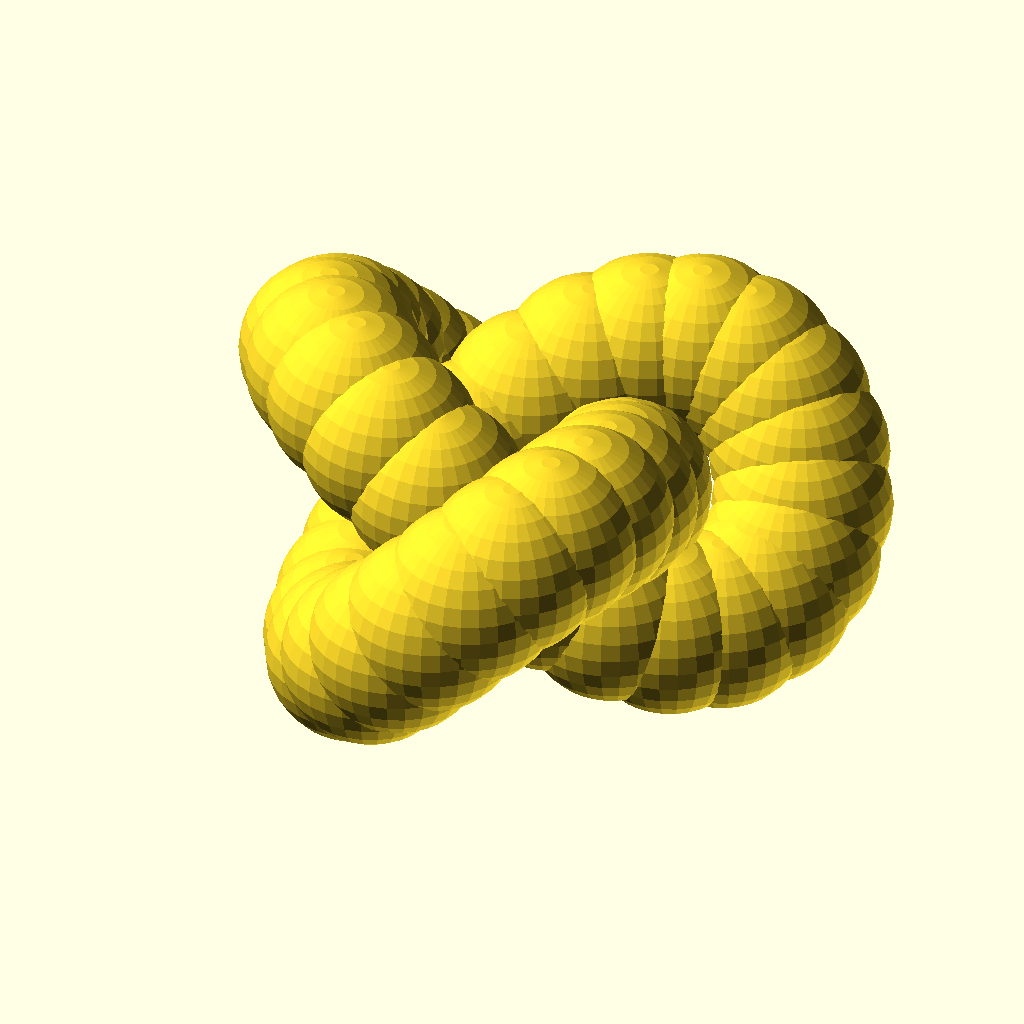
Cell 1: the model at its default parameters.
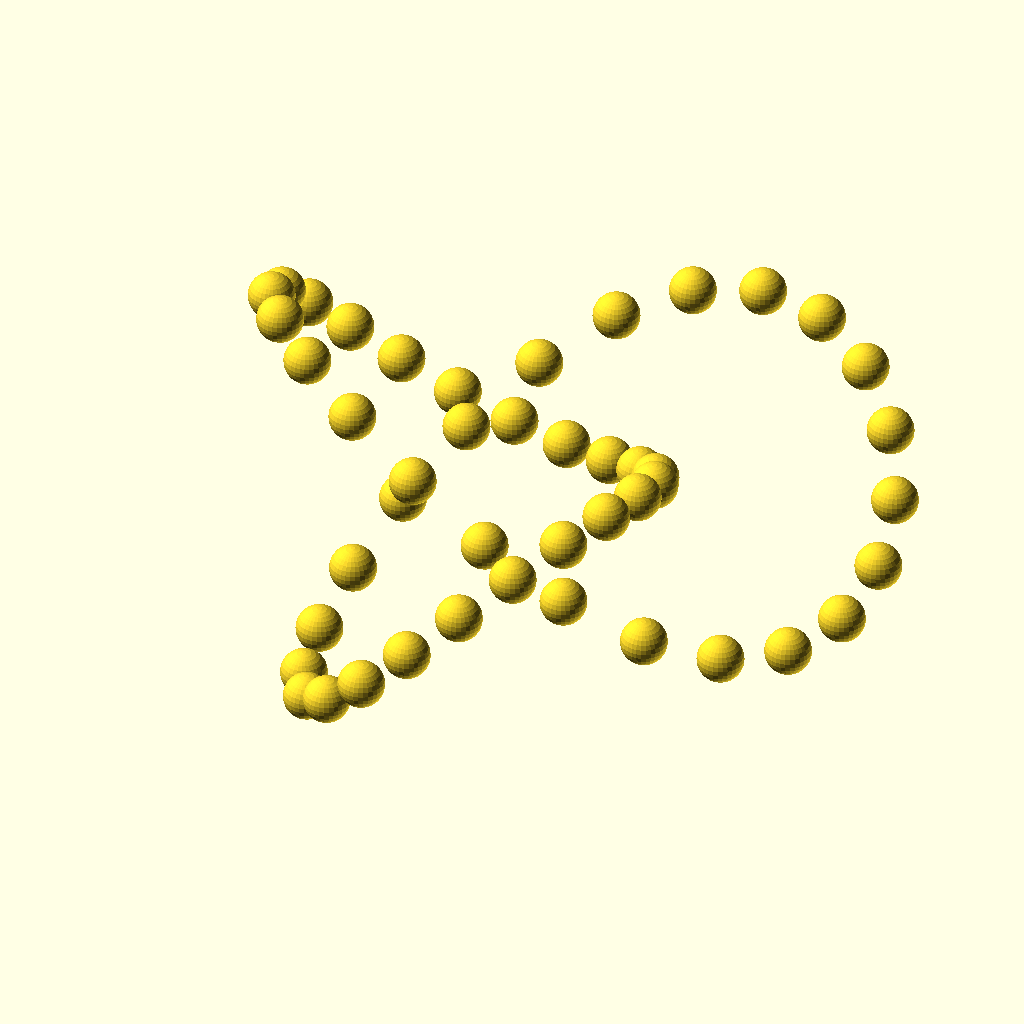
Cell 2: knot_high = 100 (everything else at default).
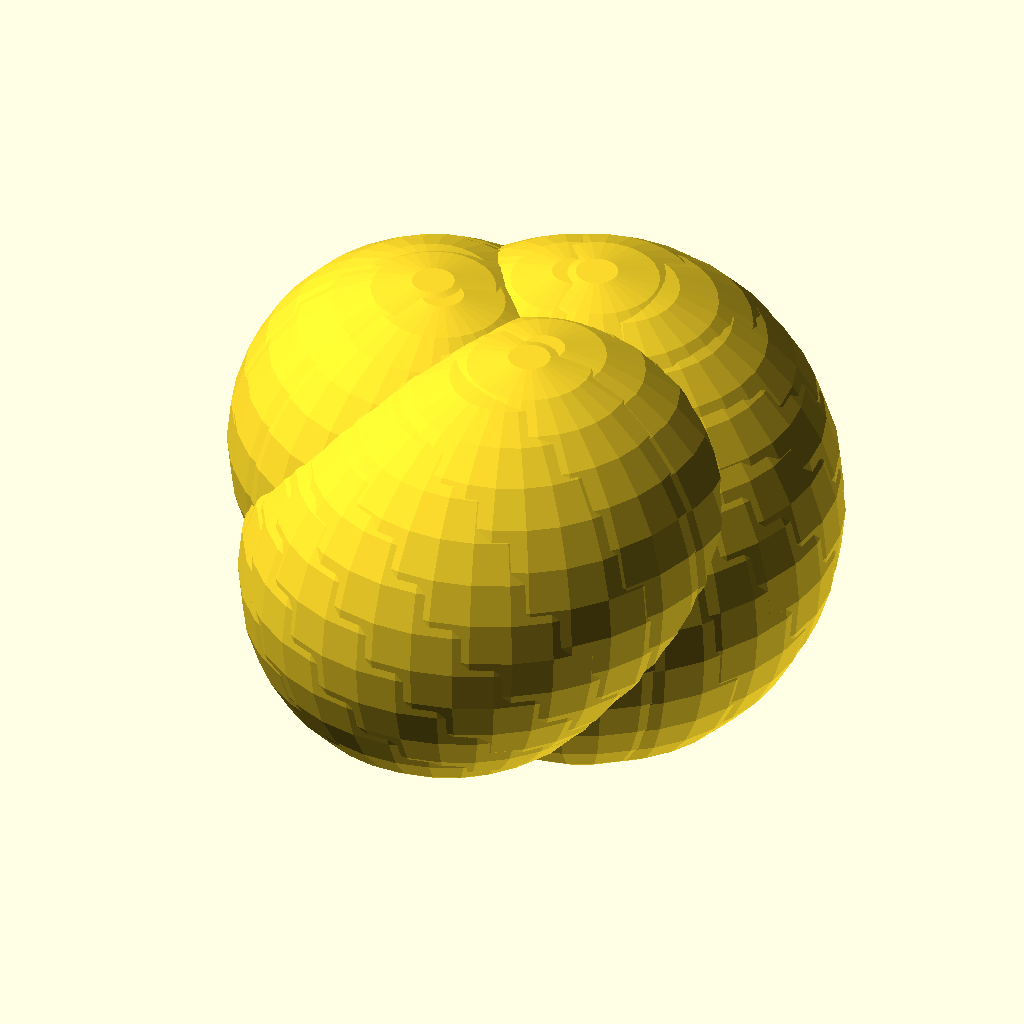
Cell 3: the same model with ball_radius = 50.
The same orthographic view direction (rotation 55°, 0°, 25°; colour scheme Cornfield) for every cell, with the view re-fitted per cell, so scale and position can differ between cells.
Source of the model, windows/system/library/openscad/0833_Customizable_Trefoil_Knot_Balls.scad:
// [FL_INDEX: keywords="openscad, 3d_parametric, Customizable_Trefoil_Knot_Balls, csg_solid" | COT="Parametric OpenSCAD design from 3DCodeverse"]
// Title: Customizable Trefoil Knot Balls

//Trefoil Knot Balls

//CUSTOMIZER VARIABLES

knot_high = 20; //[10:100]
ball_radius = 10; //[4:50]

//CUSTOMIZER VARIABLES END

module null ()
{
//For stop read as customizer variable
}

l = knot_high/2;
radius = ball_radius;
steps = 45;

translate ([0,0,l+radius])
union () {
for (t = [0:steps])
{
	translate([l*(sin(t/steps*720)+2*sin(2*t/steps*720)),l*(cos(t/steps*720)-2*cos(2*t/steps*720)),-l*sin(3*t/steps*720)])
    sphere(r=radius);
}
}
Parameter table extracted from the source (name, type, default, range or options):
knot_high: number, default 20, range 10 to 100
ball_radius: number, default 10, range 4 to 50
